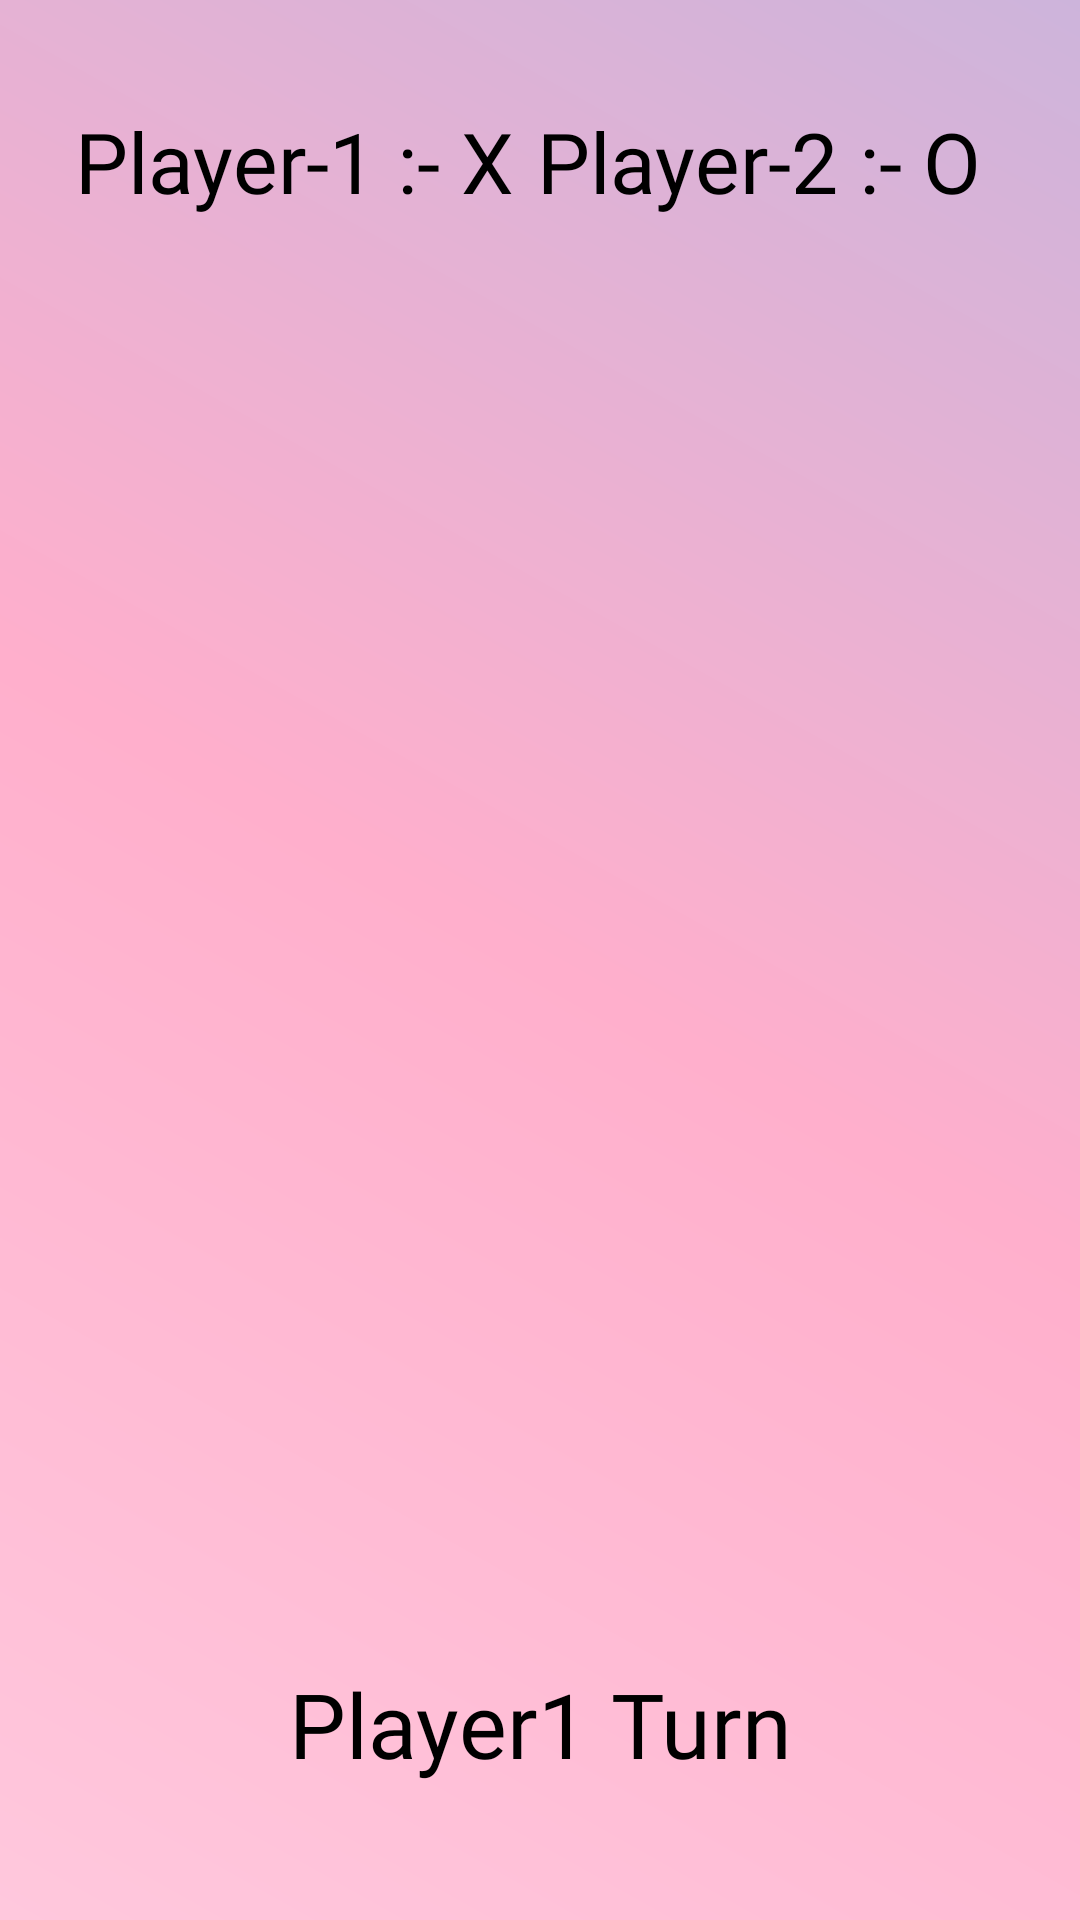

The Android layout XML behind this screen, and the referenced resources:
<!-- AndroidManifest.xml: application theme Theme.TicTacToeGame -->
<!-- res/layout/activity_main2.xml -->
<?xml version="1.0" encoding="utf-8"?>
<androidx.constraintlayout.widget.ConstraintLayout xmlns:android="http://schemas.android.com/apk/res/android"
    xmlns:app="http://schemas.android.com/apk/res-auto"
    xmlns:tools="http://schemas.android.com/tools"
    android:layout_width="match_parent"
    android:layout_height="match_parent"
    tools:context=".MainActivity2"
    android:background="@drawable/background_gradient">

    <LinearLayout
        android:layout_width="match_parent"
        android:layout_height="wrap_content"
        app:layout_constraintTop_toTopOf="parent"
        app:layout_constraintLeft_toLeftOf="parent"
        app:layout_constraintRight_toRightOf="parent"
        android:layout_marginTop="35dp"
        android:layout_marginStart="25dp"
        android:layout_marginEnd="25dp"
        android:orientation="horizontal">

        <TextView
            android:id="@+id/player1x"
            android:layout_width="wrap_content"
            android:layout_height="wrap_content"
            android:text="Player-1 :- X"
            android:textColor="@color/black"
            android:textSize="28dp"
            android:layout_weight="1"
            android:fontFamily="@font/andika_new_basic_bold"
            android:layout_gravity="center"/>

        <TextView
            android:id="@+id/player2O"
            android:layout_width="wrap_content"
            android:layout_height="wrap_content"
            android:text="Player-2 :- O"
            android:textColor="@color/black"
            android:textSize="28dp"
            android:layout_weight="1"
            android:fontFamily="@font/andika_new_basic_bold"
            android:layout_gravity="center"/>
    </LinearLayout>
    <TableLayout
        android:id="@+id/tableView"
        android:layout_width="wrap_content"
        android:layout_height="wrap_content"
        app:layout_constraintTop_toTopOf="parent"
        app:layout_constraintBottom_toBottomOf="parent"
        app:layout_constraintRight_toRightOf="parent"
        app:layout_constraintLeft_toLeftOf="parent">

        <TableRow
            android:layout_width="match_parent"
            android:layout_height="match_parent">

            <androidx.appcompat.widget.AppCompatButton
                android:id="@+id/b1"
                android:layout_width="100dp"
                android:layout_height="100dp"
                android:layout_margin="13dp"
                android:layout_weight="1"
                android:onClick="decide"
                android:textSize="48sp"
                android:textStyle="bold"
                android:textColor="@color/black"/>

            <androidx.appcompat.widget.AppCompatButton
                android:id="@+id/b2"
                android:layout_width="100dp"
                android:layout_height="100dp"
                android:layout_margin="13dp"
                android:onClick="decide"
                android:textSize="48sp"
                android:textStyle="bold"
                android:textColor="@color/black"/>

            <androidx.appcompat.widget.AppCompatButton
                android:id="@+id/b3"
                android:layout_width="100dp"
                android:layout_height="100dp"
                android:layout_margin="13dp"
                android:onClick="decide"
                android:textSize="48sp"
                android:textStyle="bold"
                android:textColor="@color/black"/>
        </TableRow>

        <TableRow
            android:layout_width="match_parent"
            android:layout_height="match_parent">

            <androidx.appcompat.widget.AppCompatButton
                android:id="@+id/b4"
                android:layout_width="100dp"
                android:layout_height="100dp"
                android:layout_margin="13dp"
                android:onClick="decide"
                android:textSize="48sp"
                android:textStyle="bold"
                android:textColor="@color/black"/>

            <androidx.appcompat.widget.AppCompatButton
                android:id="@+id/b5"
                android:layout_width="100dp"
                android:layout_height="100dp"
                android:layout_margin="13dp"
                android:onClick="decide"
                android:textSize="48sp"
                android:textStyle="bold"
                android:textColor="@color/black"/>

            <androidx.appcompat.widget.AppCompatButton
                android:id="@+id/b6"
                android:layout_width="100dp"
                android:layout_height="100dp"
                android:layout_margin="13dp"
                android:onClick="decide"
                android:textSize="48sp"
                android:textStyle="bold"
                android:textColor="@color/black"/>
        </TableRow>

        <TableRow
            android:layout_width="match_parent"
            android:layout_height="match_parent">

            <androidx.appcompat.widget.AppCompatButton
                android:id="@+id/b7"
                android:layout_width="100dp"
                android:layout_height="100dp"
                android:layout_margin="13dp"
                android:onClick="decide"
                android:textSize="48sp"
                android:textStyle="bold"
                android:textColor="@color/black"/>

            <androidx.appcompat.widget.AppCompatButton
                android:id="@+id/b8"
                android:layout_width="100dp"
                android:layout_height="100dp"
                android:layout_margin="13dp"
                android:onClick="decide"
                android:textSize="48sp"
                android:textStyle="bold"
                android:textColor="@color/black"/>

            <androidx.appcompat.widget.AppCompatButton
                android:id="@+id/b9"
                android:layout_width="100dp"
                android:layout_height="100dp"
                android:layout_margin="13dp"
                android:onClick="decide"
                android:textSize="48sp"
                android:textStyle="bold"
                android:textColor="@color/black"/>
        </TableRow>
    </TableLayout>

    <TextView
        android:id="@+id/playerTurn"
        android:layout_width="wrap_content"
        android:layout_height="wrap_content"
        android:text="Player1 Turn"
        android:textColor="@color/black"
        android:textSize="30dp"
        android:layout_weight="1"
        android:fontFamily="@font/andika_new_basic_bold"
        app:layout_constraintLeft_toLeftOf="parent"
        app:layout_constraintBottom_toBottomOf="parent"
        app:layout_constraintRight_toRightOf="parent"
        app:layout_constraintTop_toBottomOf="@id/tableView"/>

</androidx.constraintlayout.widget.ConstraintLayout>
<!-- resources referenced by this layout -->
<resources>
  <color name="black">#FF000000</color>
  <!-- drawable background_gradient (drawable) -->
  <?xml version="1.0" encoding="utf-8"?>
  <shape
      android:shape="rectangle"
      xmlns:android="http://schemas.android.com/apk/res/android">
  
  
  
  
  
  
  
      <gradient
          android:angle="45"
          android:startColor="#ffc8dd"
          android:centerColor="#ffafcc"
          android:endColor="#cdb4db">
  
      </gradient>
  </shape>
  
  
  
  <style name="Theme.TicTacToeGame" parent="Theme.MaterialComponents.DayNight.DarkActionBar">
          
          <item name="colorPrimary">@color/purple_200</item>
          <item name="colorPrimaryVariant">@color/purple_700</item>
          <item name="colorOnPrimary">@color/white</item>
          
          <item name="colorSecondary">@color/teal_200</item>
          <item name="colorSecondaryVariant">@color/teal_200</item>
          <item name="colorOnSecondary">@color/black</item>
          
          <item name="android:statusBarColor" tools:targetApi="l">?attr/colorPrimaryVariant</item>
          
      </style>
  <color name="purple_200">#FFBB86FC</color>
  <color name="purple_700">#FF3700B3</color>
  <color name="white">#FFFFFFFF</color>
  <color name="teal_200">#FF03DAC5</color>
</resources>
